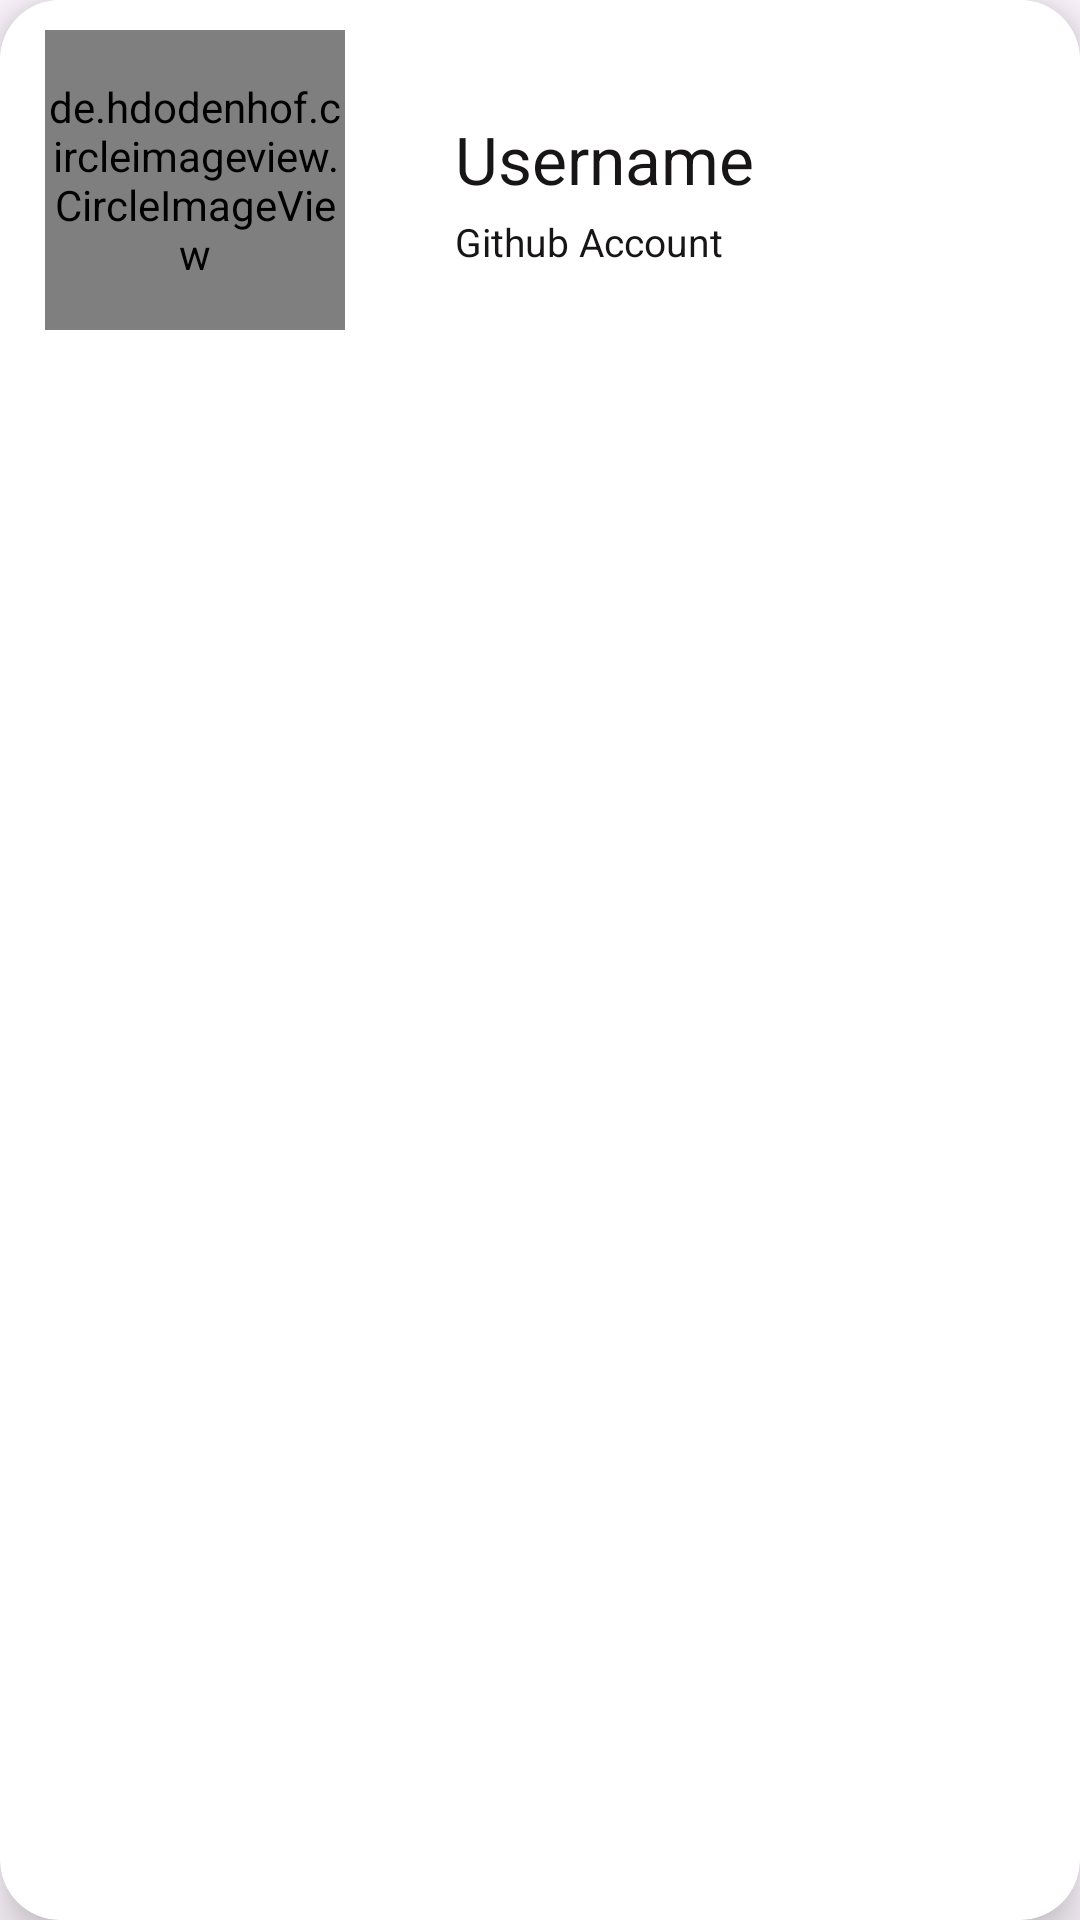

Produce the Android XML layout that renders to this screen, including the resource entries it uses.
<!-- AndroidManifest.xml: application theme Base.Theme.AppGithubUserNaviAPI -->
<!-- res/layout/activity_item_favorite.xml -->
<androidx.cardview.widget.CardView xmlns:android="http://schemas.android.com/apk/res/android"
    xmlns:app="http://schemas.android.com/apk/res-auto"
    xmlns:tools="http://schemas.android.com/tools"
    style="@style/CardView.Light"
    android:layout_width="match_parent"
    android:layout_height="wrap_content"
    android:layout_margin="10dp"
    app:cardCornerRadius="20dp"
    app:cardElevation="10dp">

    <androidx.constraintlayout.widget.ConstraintLayout
        android:layout_width="match_parent"
        android:layout_height="wrap_content"
        android:padding="10dp"
        android:background="?attr/colorPrimary">

        <de.hdodenhof.circleimageview.CircleImageView
            android:id="@+id/img_avatar"
            android:layout_width="100dp"
            android:layout_height="100dp"
            android:layout_margin="5dp"
            app:layout_constraintBottom_toBottomOf="parent"
            app:layout_constraintStart_toStartOf="parent"
            tools:src="@tools:sample/avatars" />

        <TextView
            android:id="@+id/tv_username"
            android:layout_width="wrap_content"
            android:layout_height="wrap_content"
            android:text="@string/username"
            android:textColor="?attr/colorPrimaryVariant"
            android:textSize="22sp"
            app:layout_constraintBottom_toBottomOf="@+id/img_avatar"
            app:layout_constraintEnd_toEndOf="parent"
            app:layout_constraintHorizontal_bias="0.272"
            app:layout_constraintStart_toEndOf="@+id/img_avatar"
            app:layout_constraintTop_toTopOf="@+id/img_avatar"
            app:layout_constraintVertical_bias="0.4" />

        <TextView
            android:id="@+id/tv_account"
            android:layout_width="wrap_content"
            android:layout_height="wrap_content"
            android:layout_marginTop="4dp"
            android:text="Github Account"
            android:textColor="?attr/colorPrimaryVariant"
            android:textSize="13sp"
            app:layout_constraintEnd_toEndOf="parent"
            app:layout_constraintHorizontal_bias="0.0"
            app:layout_constraintStart_toStartOf="@+id/tv_username"
            app:layout_constraintTop_toBottomOf="@+id/tv_username" />

    </androidx.constraintlayout.widget.ConstraintLayout>

</androidx.cardview.widget.CardView>
<!-- resources referenced by this layout -->
<resources>
  <string name="username">Username</string>
  <style name="Base.Theme.AppGithubUserNaviAPI" parent="Theme.Material3.DayNight.NoActionBar">
          <item name="colorPrimary">@color/white</item>
          <item name="colorPrimaryVariant">@color/gh_1</item>
          <item name="colorOnPrimary">@color/white</item>
          
          <item name="colorSecondary">@color/gh_4</item>
          <item name="colorSecondaryVariant">@color/gh_1</item>
          <item name="colorOnSecondary">@color/black</item>
          
          <item name="android:statusBarColor" tools:targetApi="l">?attr/colorOnPrimary</item>
          
          <item name="android:windowLightStatusBar">true</item>
      </style>
  <color name="white">#FFFFFFFF</color>
  <color name="gh_1">#171515</color>
  <color name="gh_4">#817f7f</color>
  <color name="black">#000000</color>
</resources>
